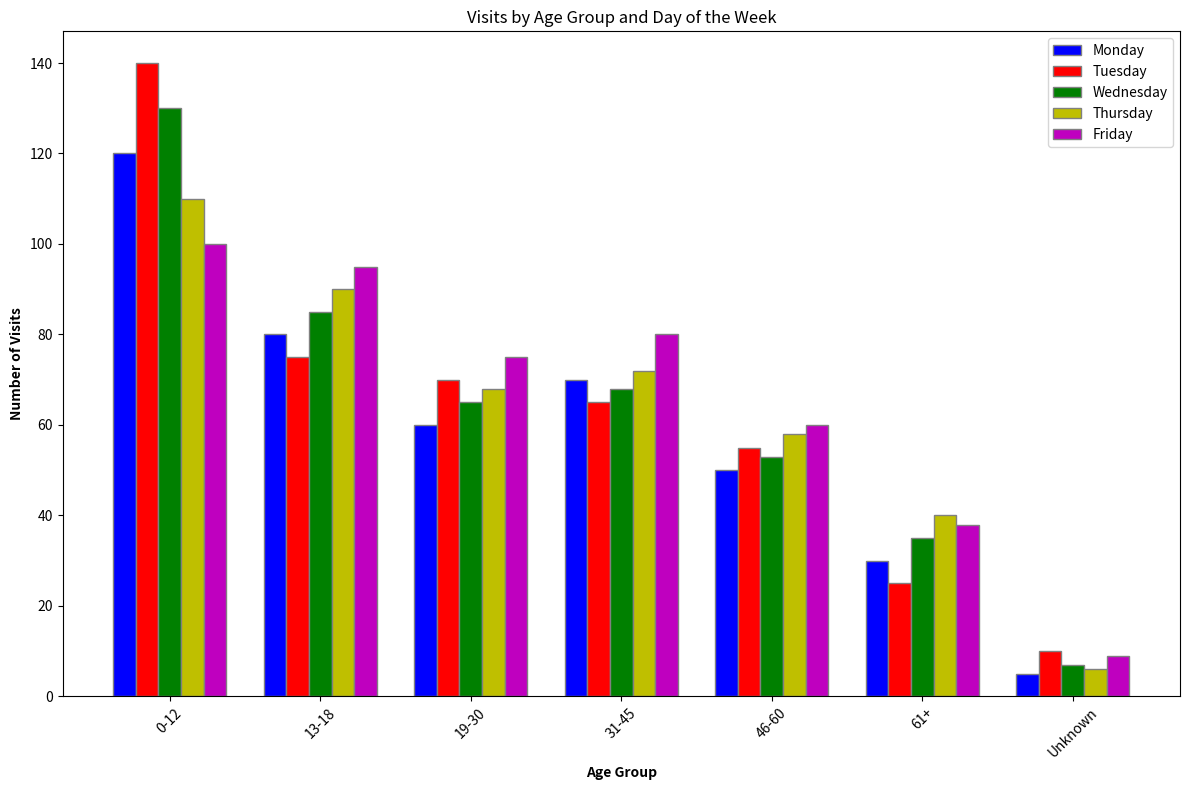

Recreate this plot in Python.

import matplotlib.pyplot as plt
import numpy as np

# Data from the provided dictionary
data = [
    {'Age Group': '0-12', 'Visits on Monday': 120, 'Visits on Tuesday': 140, 'Visits on Wednesday': 130, 'Visits on Thursday': 110, 'Visits on Friday': 100},
    {'Age Group': '13-18', 'Visits on Monday': 80, 'Visits on Tuesday': 75, 'Visits on Wednesday': 85, 'Visits on Thursday': 90, 'Visits on Friday': 95},
    {'Age Group': '19-30', 'Visits on Monday': 60, 'Visits on Tuesday': 70, 'Visits on Wednesday': 65, 'Visits on Thursday': 68, 'Visits on Friday': 75},
    {'Age Group': '31-45', 'Visits on Monday': 70, 'Visits on Tuesday': 65, 'Visits on Wednesday': 68, 'Visits on Thursday': 72, 'Visits on Friday': 80},
    {'Age Group': '46-60', 'Visits on Monday': 50, 'Visits on Tuesday': 55, 'Visits on Wednesday': 53, 'Visits on Thursday': 58, 'Visits on Friday': 60},
    {'Age Group': '61+', 'Visits on Monday': 30, 'Visits on Tuesday': 25, 'Visits on Wednesday': 35, 'Visits on Thursday': 40, 'Visits on Friday': 38},
    {'Age Group': 'Unknown', 'Visits on Monday': 5, 'Visits on Tuesday': 10, 'Visits on Wednesday': 7, 'Visits on Thursday': 6, 'Visits on Friday': 9}
]

# Extracting data for plotting
age_groups = [d['Age Group'] for d in data]
monday_visits = [d['Visits on Monday'] for d in data]
tuesday_visits = [d['Visits on Tuesday'] for d in data]
wednesday_visits = [d['Visits on Wednesday'] for d in data]
thursday_visits = [d['Visits on Thursday'] for d in data]
friday_visits = [d['Visits on Friday'] for d in data]

# Define the width of the bars and the positions
bar_width = 0.15
r1 = np.arange(len(monday_visits))
r2 = [x + bar_width for x in r1]
r3 = [x + bar_width for x in r2]
r4 = [x + bar_width for x in r3]
r5 = [x + bar_width for x in r4]

# Start plotting
fig, ax = plt.subplots(figsize=(12, 8))

# Create the bars
ax.bar(r1, monday_visits, color='b', width=bar_width, edgecolor='grey', label='Monday')
ax.bar(r2, tuesday_visits, color='r', width=bar_width, edgecolor='grey', label='Tuesday')
ax.bar(r3, wednesday_visits, color='g', width=bar_width, edgecolor='grey', label='Wednesday')
ax.bar(r4, thursday_visits, color='y', width=bar_width, edgecolor='grey', label='Thursday')
ax.bar(r5, friday_visits, color='m', width=bar_width, edgecolor='grey', label='Friday')

# Add labels, title, and legend
ax.set_xlabel('Age Group', fontweight='bold')
ax.set_ylabel('Number of Visits', fontweight='bold')
ax.set_title('Visits by Age Group and Day of the Week')
ax.set_xticks([r + bar_width*2 for r in range(len(monday_visits))]) #Adjust the position of the x-ticks
ax.set_xticklabels(age_groups)
ax.legend()

# Display the chart
plt.xticks(rotation=45)
plt.tight_layout()
plt.show()
